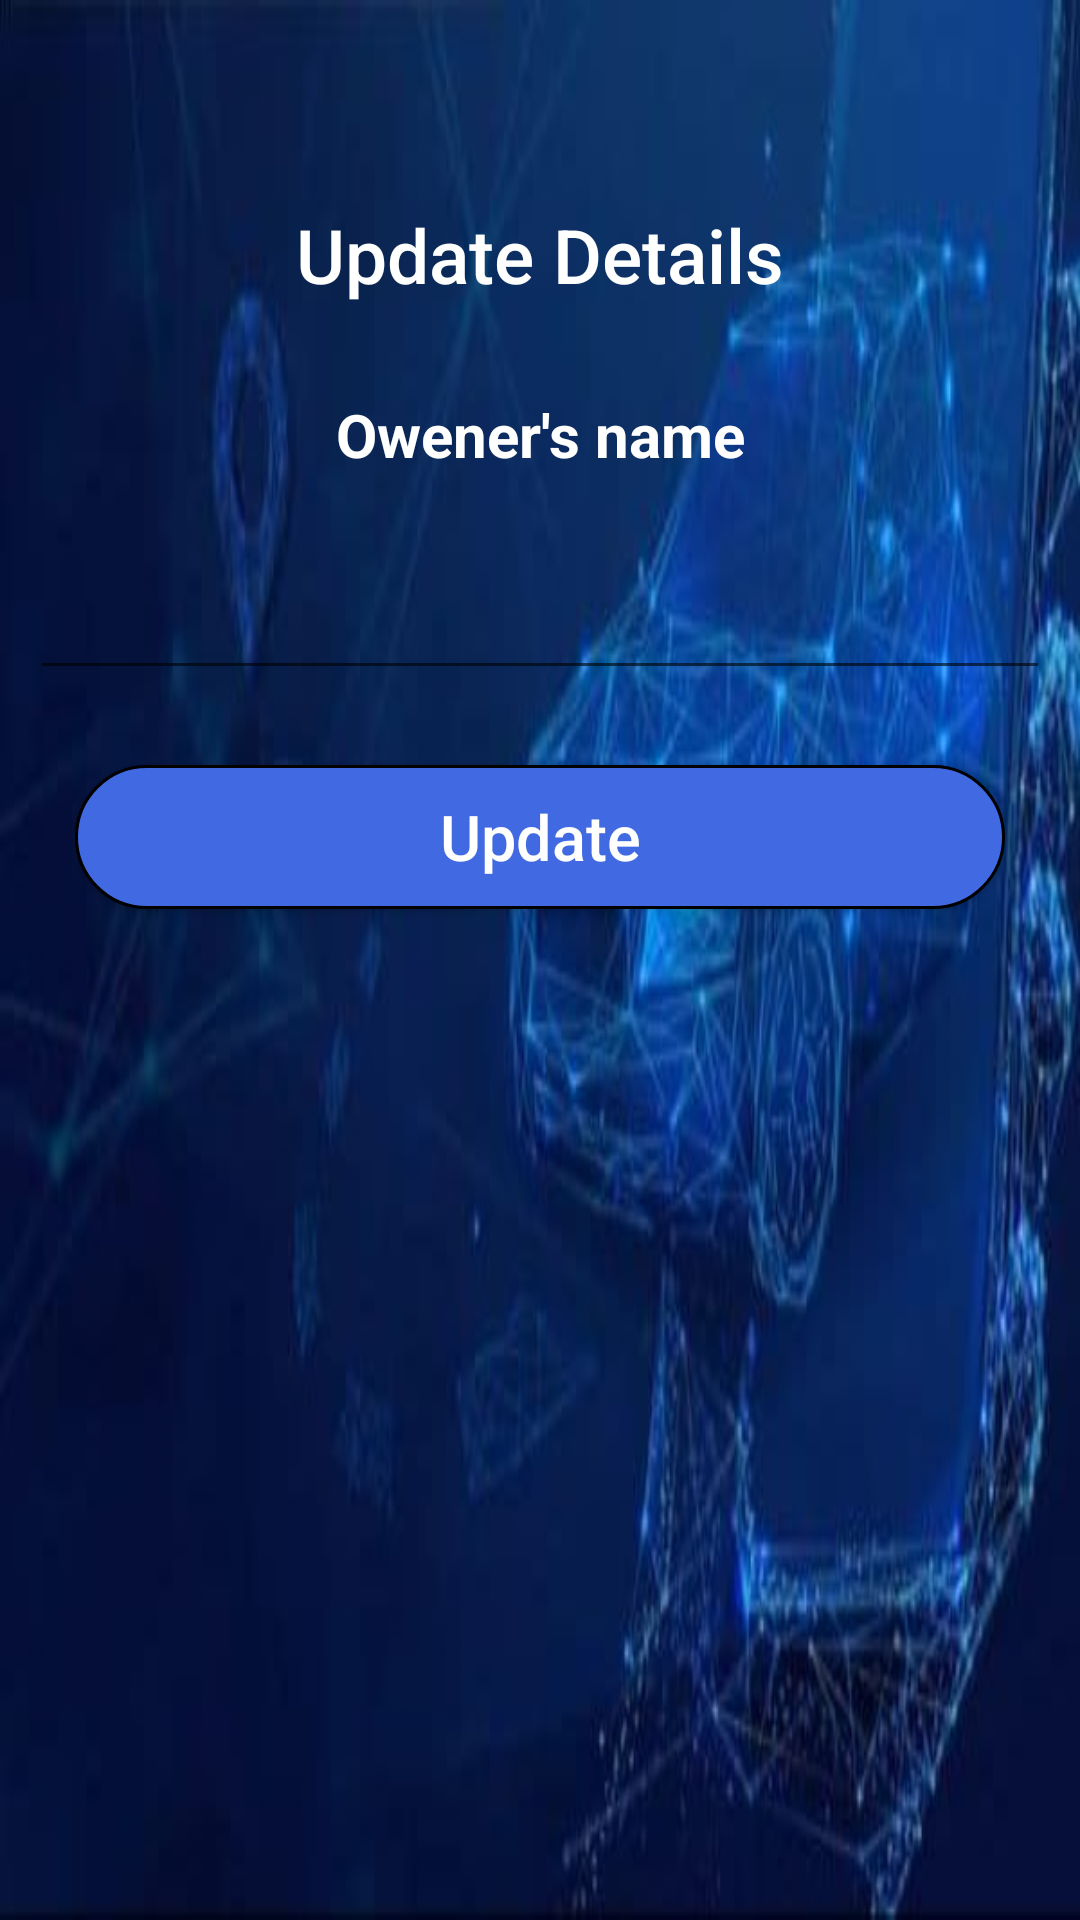

Produce the Android XML layout that renders to this screen, including the resource entries it uses.
<!-- AndroidManifest.xml: application theme Theme.FbaseVedio -->
<!-- res/layout/update_popup.xml -->
<?xml version="1.0" encoding="utf-8"?>

<LinearLayout
    xmlns:android="http://schemas.android.com/apk/res/android"
    android:layout_width="match_parent"
    android:layout_height="match_parent"
    android:orientation="vertical"
    android:background="@drawable/back10"
    >

    <TextView
        android:layout_width="match_parent"
        android:layout_height="50dp"
        android:layout_marginTop="60dp"
        android:gravity="center"
        android:text="Update Details"
        android:textColor="@color/white"
        android:textSize="25dp"
        android:fontFamily="sans-serif-medium"
        />


    <TextView
        android:layout_width="match_parent"
        android:layout_height="40dp"
        android:layout_marginTop="15dp"
        android:layout_marginBottom="5dp"
        android:gravity="center"
        android:text="Owener's name"
        android:textSize="20sp"
        android:textStyle="bold"
        android:textColor="@color/white"
        />

    <EditText
        android:id="@+id/updatedOwner"
        android:layout_width="match_parent"
        android:layout_height="60dp"
        android:layout_marginLeft="10dp"
        android:layout_marginRight="10dp"
        android:gravity="center"
        android:textColor="@color/white"/>

    <Button
        android:id="@+id/updateBtn"
        android:layout_width="match_parent"
        android:layout_height="wrap_content"
        android:layout_gravity="center"
        android:layout_marginLeft="25dp"
        android:layout_marginTop="25dp"
        android:layout_marginRight="25dp"
        android:background="@drawable/rounded"
        android:textColor="@color/white"
        android:text="Update"
        android:textAllCaps="false"
        android:textSize="21dp" />


</LinearLayout>
<!-- resources referenced by this layout -->
<resources>
  <color name="white">#FFFFFFFF</color>
  <!-- drawable back10: jpeg bitmap (drawable, 19310 bytes) -->
  <!-- drawable rounded (drawable) -->
  <?xml version="1.0" encoding="utf-8"?>
  
  <shape
      xmlns:android="http://schemas.android.com/apk/res/android">
  
      <solid android:color="#4169E1"
          />
      <stroke android:width="1dp"
          android:color="@color/black"
          />
      <corners android:radius="35dp"
          />
  
  </shape>
  <style name="Theme.FbaseVedio" parent="Base.Theme.FbaseVedio" />
  <color name="black">#FF000000</color>
  <style name="Base.Theme.FbaseVedio" parent="Theme.AppCompat.DayNight.DarkActionBar">
          
          
      </style>
</resources>
